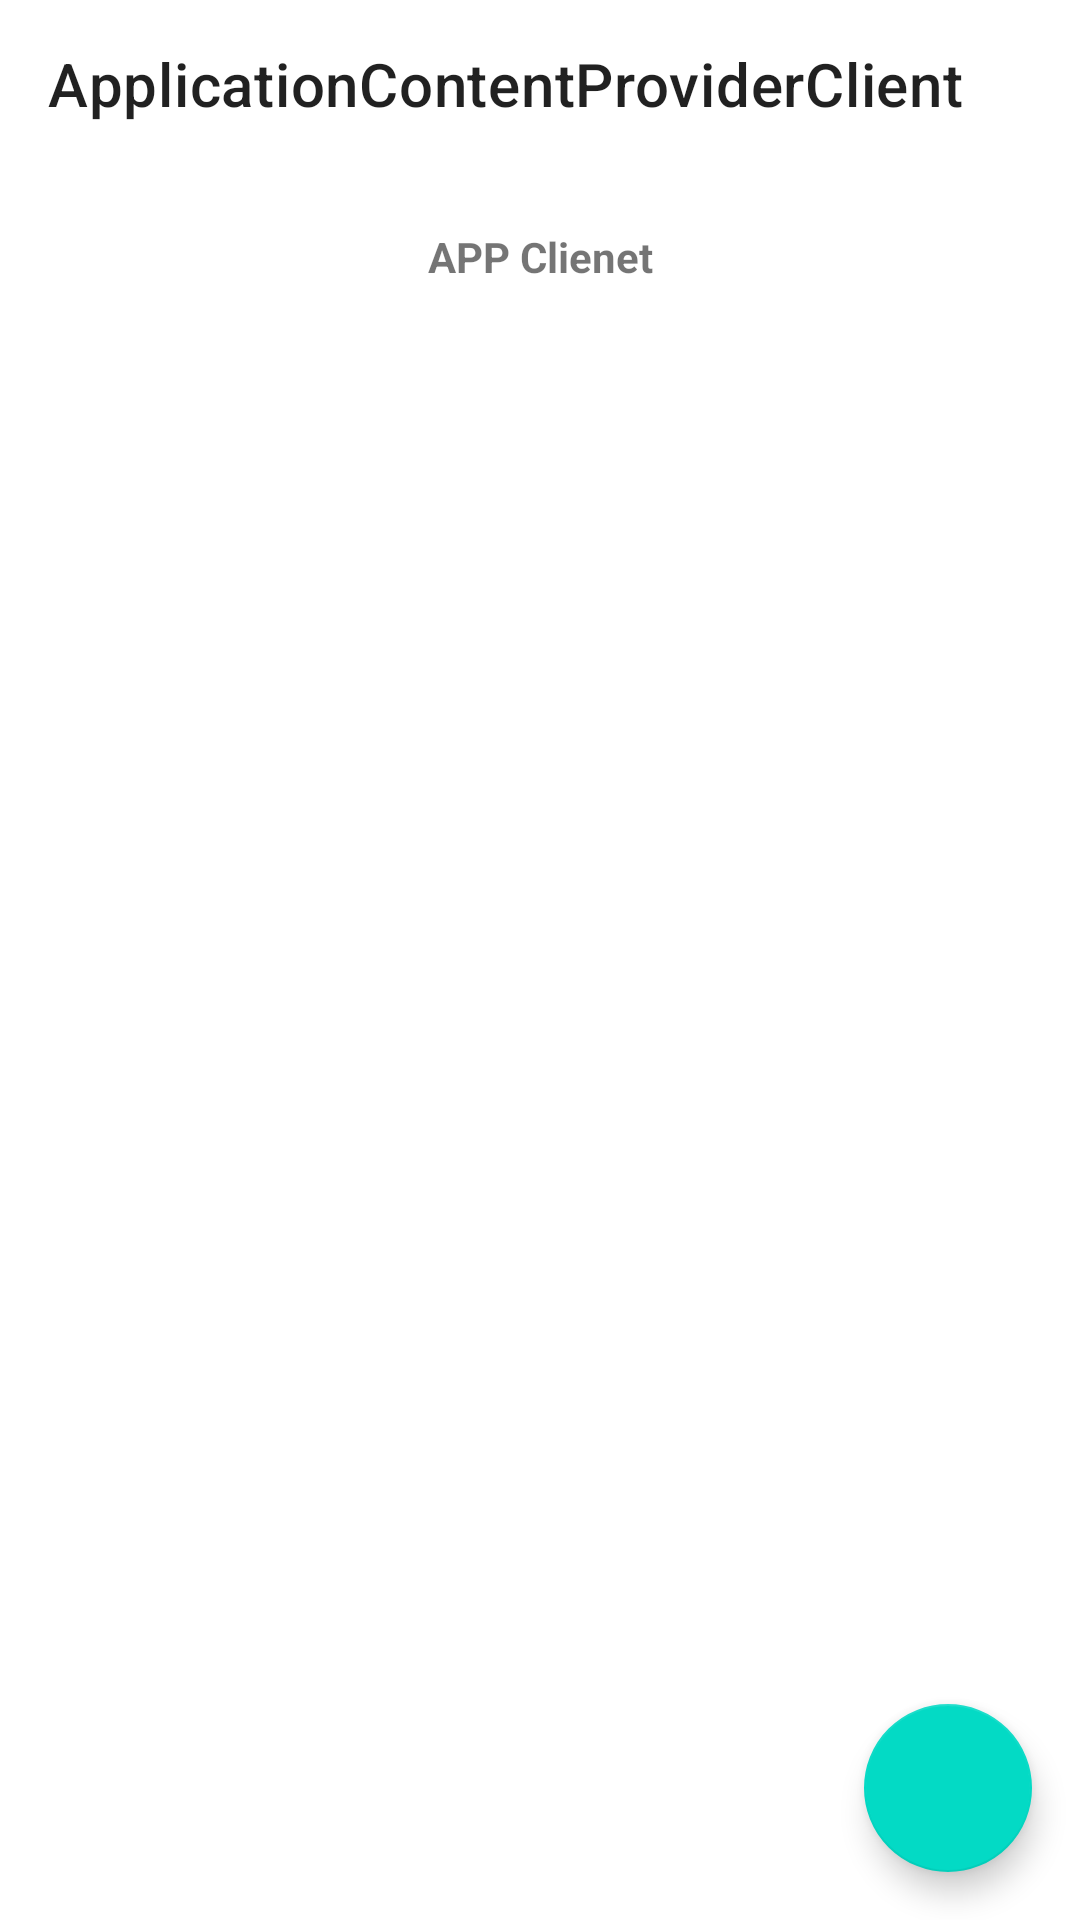

Reconstruct the res/layout file that produces this screen, plus the resources it refers to.
<!-- AndroidManifest.xml: application theme Theme.ApplicationContentProviderClient -->
<!-- res/layout/activity_main.xml -->
<?xml version="1.0" encoding="utf-8"?>
<androidx.coordinatorlayout.widget.CoordinatorLayout
    xmlns:android="http://schemas.android.com/apk/res/android"
    xmlns:app="http://schemas.android.com/apk/res-auto"
    xmlns:tools="http://schemas.android.com/tools"
    android:layout_width="match_parent"
    android:layout_height="match_parent"
    android:orientation="vertical"
    tools:context=".MainActivity">


    <androidx.constraintlayout.widget.ConstraintLayout
        android:layout_width="match_parent"
        android:layout_height="match_parent">

        <androidx.appcompat.widget.Toolbar
            android:layout_width="match_parent"
            android:layout_height="?attr/actionBarSize"
            android:id="@+id/toolbar"
            android:background="@color/white"
            app:title="@string/app_name"
            app:layout_constraintTop_toTopOf="parent"
            app:layout_constraintStart_toStartOf="parent"
            app:layout_constraintEnd_toEndOf="parent"/>

        <TextView
            android:id="@+id/client_title"
            android:layout_width="wrap_content"
            android:layout_height="wrap_content"
            android:layout_marginTop="20dp"
            android:text="@string/app_clienet"
            android:textStyle="bold"
            app:layout_constraintTop_toBottomOf="@id/toolbar"
            app:layout_constraintLeft_toLeftOf="parent"
            app:layout_constraintRight_toRightOf="parent" />

        <androidx.recyclerview.widget.RecyclerView
            android:id="@+id/client_list"
            android:layout_width="match_parent"
            android:layout_height="wrap_content"
            android:layout_marginTop="20dp"
            app:layout_constraintEnd_toEndOf="parent"
            app:layout_constraintStart_toStartOf="parent"
            app:layout_constraintTop_toBottomOf="@id/client_title"/>

    </androidx.constraintlayout.widget.ConstraintLayout>

    <com.google.android.material.floatingactionbutton.FloatingActionButton
        android:id="@+id/client_button_refresh"
        android:layout_width="wrap_content"
        android:layout_height="wrap_content"
        android:layout_gravity="bottom|end"
        android:layout_margin="16dp"
        android:src="@drawable/ic_refresh"
        app:fabSize="normal" />













</androidx.coordinatorlayout.widget.CoordinatorLayout>
<!-- resources referenced by this layout -->
<resources>
  <string name="app_clienet">APP Clienet</string>
  <string name="app_name">ApplicationContentProviderClient</string>
  <style name="Theme.ApplicationContentProviderClient" parent="Theme.MaterialComponents.DayNight.NoActionBar">
          
          <item name="colorPrimary">@color/purple_500</item>
          <item name="colorPrimaryVariant">@color/purple_700</item>
          <item name="colorOnPrimary">@color/white</item>
          
          <item name="colorSecondary">@color/teal_200</item>
          <item name="colorSecondaryVariant">@color/teal_700</item>
          <item name="colorOnSecondary">@color/black</item>
          
          <item name="android:statusBarColor" tools:targetApi="l">?attr/colorOnSecondary</item>
          
      </style>
  <!-- not gathered from this repository: default colours our renderer supplied (Android Studio template values) -->
  <color name="purple_500">#FF6200EE</color>
  <color name="purple_700">#FF3700B3</color>
  <color name="teal_200">#FF03DAC5</color>
  <color name="teal_700">#FF018786</color>
  <color name="black">#FF000000</color>
  <color name="white">#FFFFFFFF</color>
</resources>
